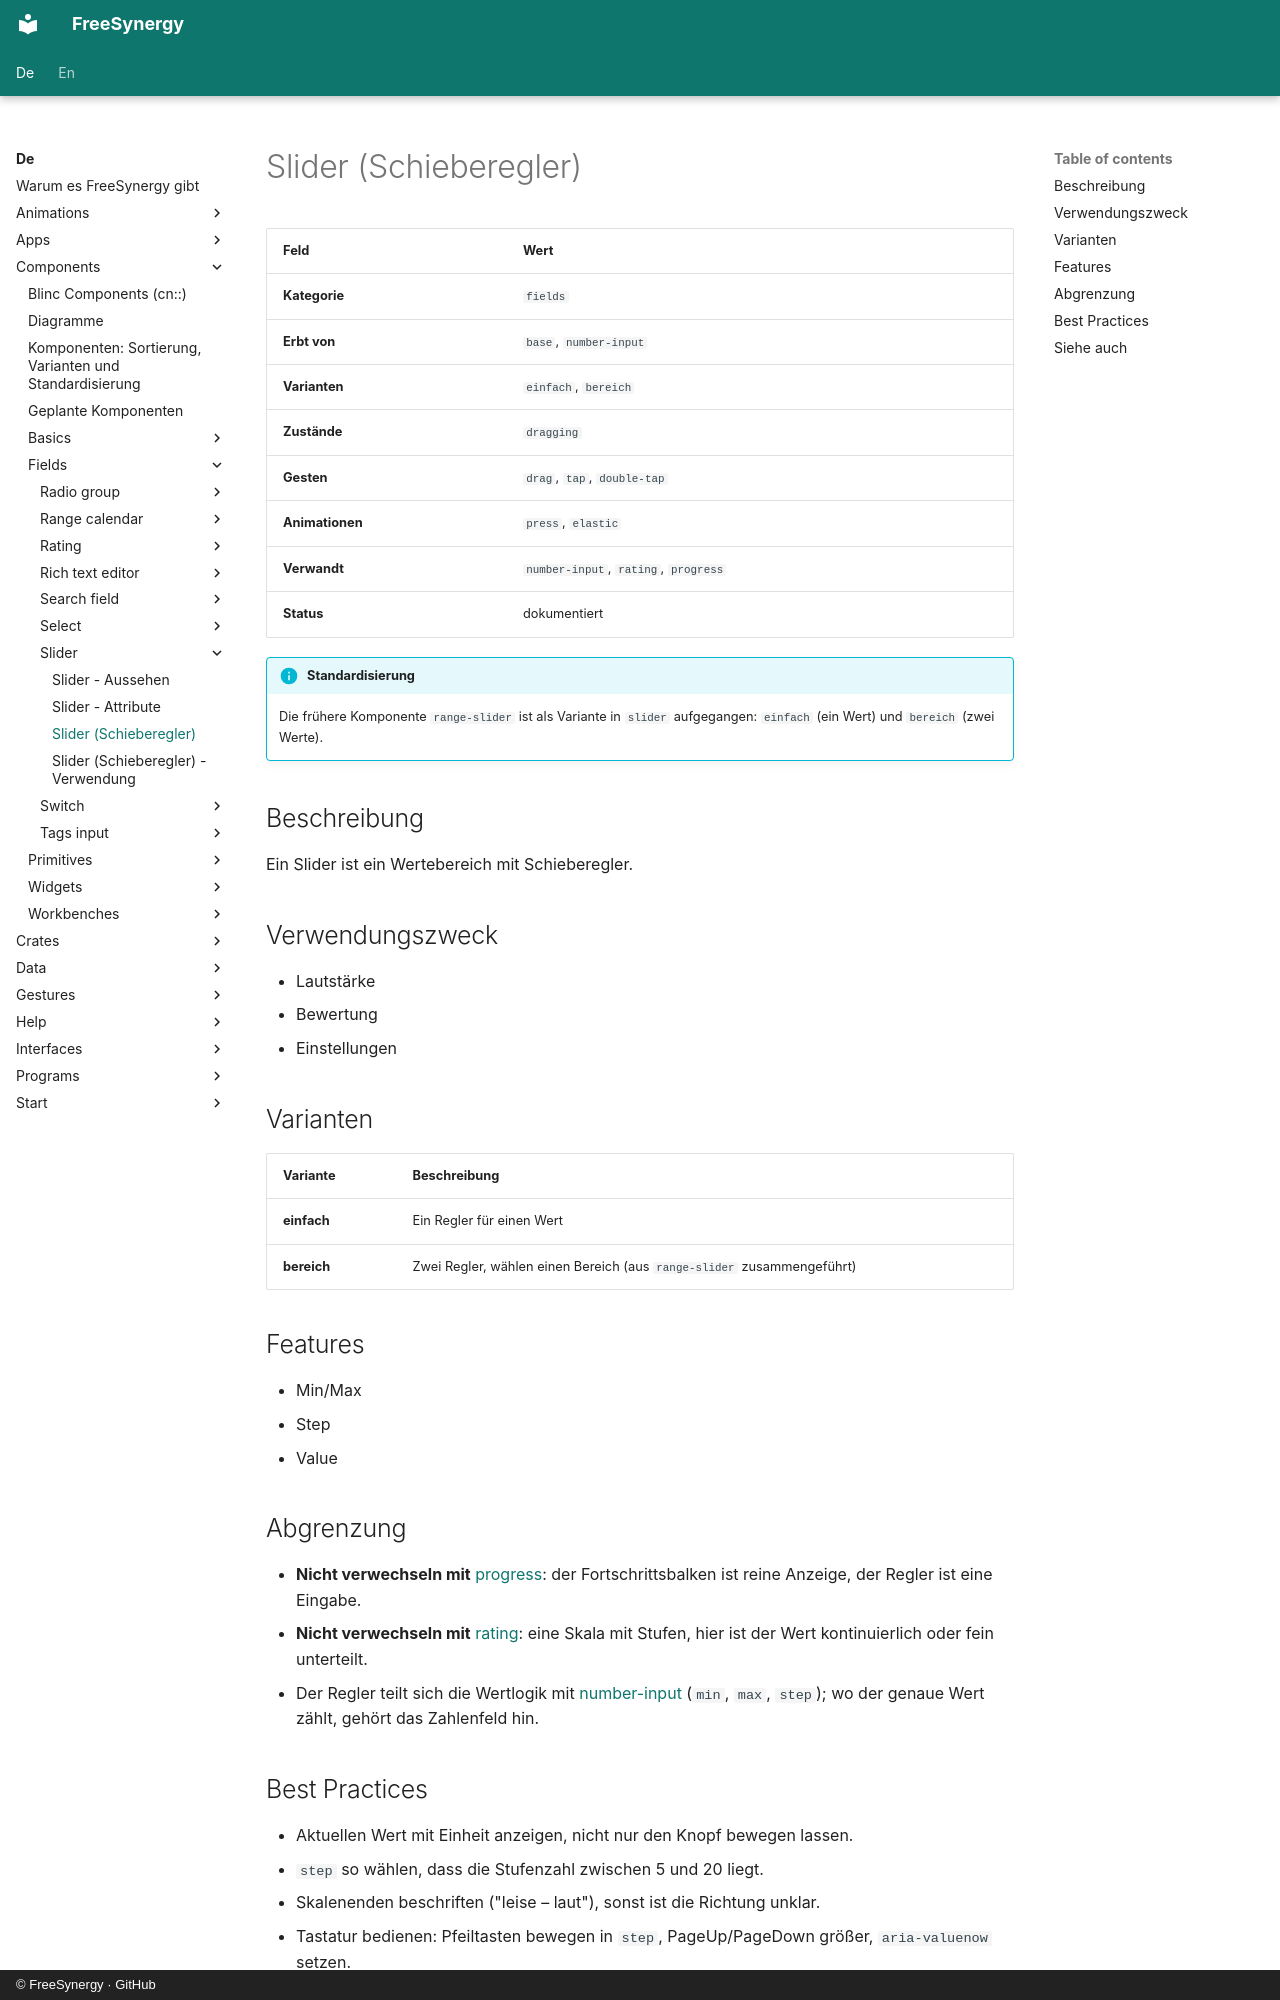

repository: FreeSynergy/fs-documentation · page: de/components/fields/slider/description/index.html · generator: mkdocs · copyright: © FreeSynergy · GitHub

# Slider (Schieberegler)

| Feld | Wert |
|------|------|
| **Kategorie** | `fields` |
| **Erbt von** | `base`, `number-input` |
| **Varianten** | `einfach`, `bereich` |
| **Zustände** | `dragging` |
| **Gesten** | `drag`, `tap`, `double-tap` |
| **Animationen** | `press`, `elastic` |
| **Verwandt** | `number-input`, `rating`, `progress` |
| **Status** | dokumentiert |

!!! info "Standardisierung"
    Die frühere Komponente `range-slider` ist als Variante in `slider` aufgegangen: `einfach` (ein Wert) und `bereich` (zwei Werte).

## Beschreibung
Ein Slider ist ein Wertebereich mit Schieberegler.

## Verwendungszweck

- Lautstärke
- Bewertung
- Einstellungen

## Varianten

| Variante | Beschreibung |
|----------|--------------|
| **einfach** | Ein Regler für einen Wert |
| **bereich** | Zwei Regler, wählen einen Bereich (aus `range-slider` zusammengeführt) |

## Features

- Min/Max
- Step
- Value

## Abgrenzung

- **Nicht verwechseln mit** [progress](../../feedback/progress/): der Fortschrittsbalken ist
  reine Anzeige, der Regler ist eine Eingabe.
- **Nicht verwechseln mit** [rating](../rating/): eine Skala mit Stufen, hier ist der Wert
  kontinuierlich oder fein unterteilt.
- Der Regler teilt sich die Wertlogik mit [number-input](../number-input/) (`min`, `max`, `step`);
  wo der genaue Wert zählt, gehört das Zahlenfeld hin.
